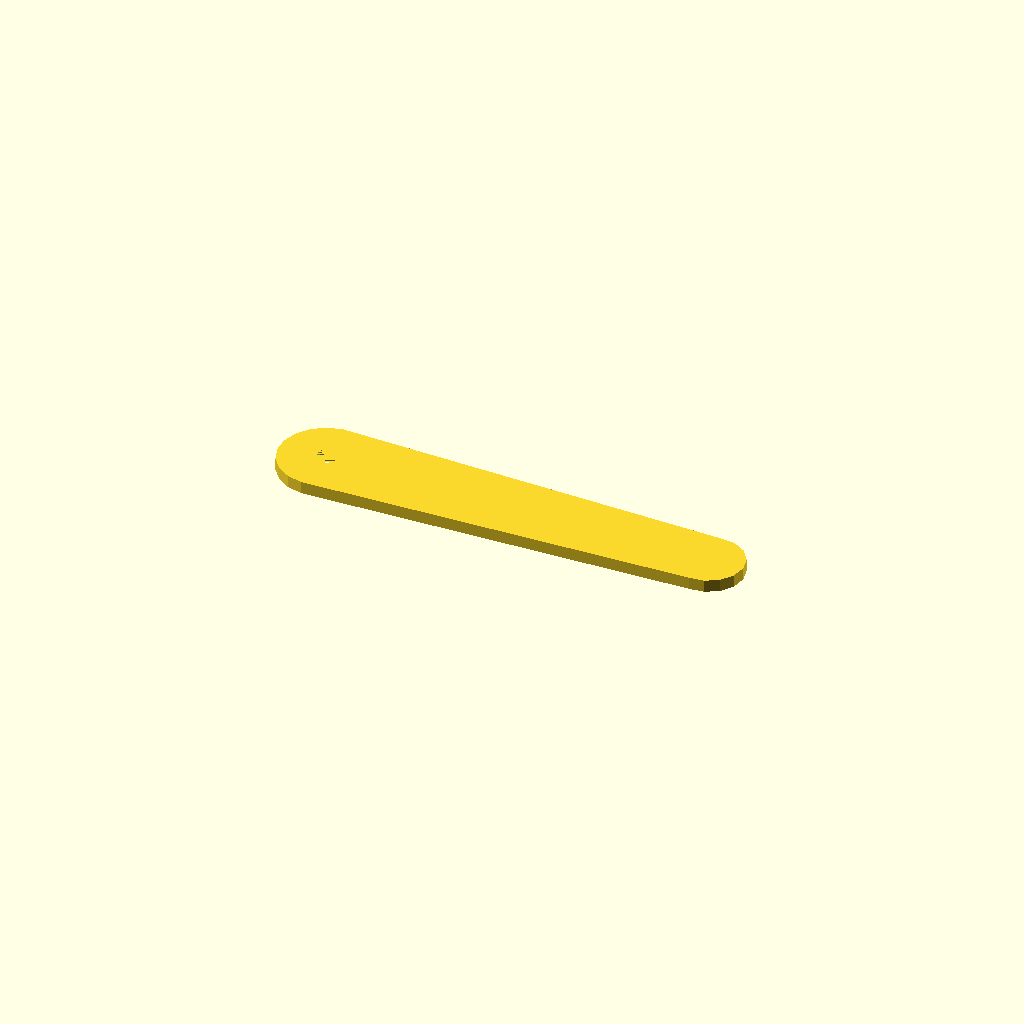
Cell 1 — every parameter at its default value.
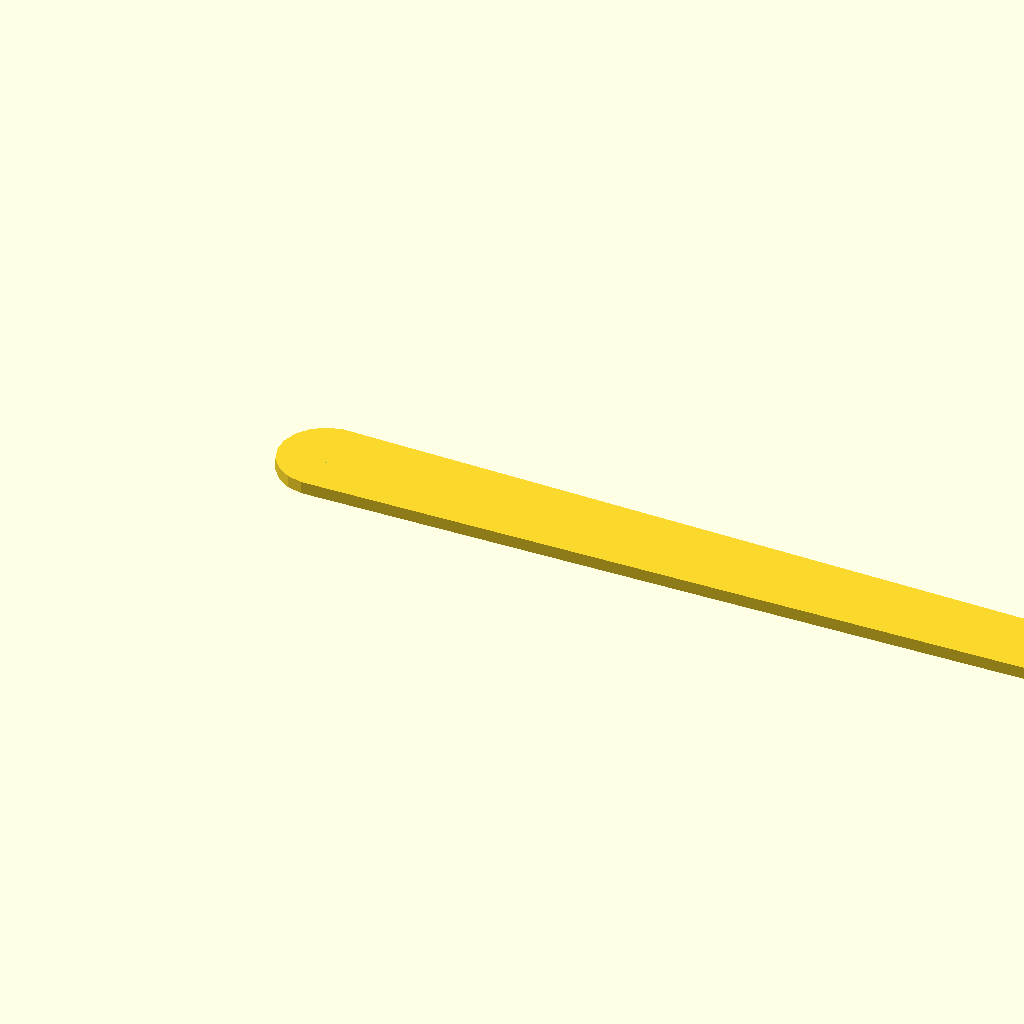
Cell 2: length = 100 (everything else at default).
One fixed orthographic camera (rotation 55°, 0°, 25°; colour scheme Cornfield) for every cell.
Source of the model, models/flipper_solenoid_brace.scad:
include <physical_dimensions.scad>

//Preference settings.
grip_side_radius = flipper_solenoid_pin_retracted - flipper_solenoid_pinhole_position;
length = 50;

module flipper_solenoid_brace() {
	difference() {
		hull() {
			cylinder(r=grip_side_radius, h=flipper_solenoid_pingap_thickness);
			translate([length, 0, 0]) {
				cylinder(r=flipper_solenoid_pingap_depth - flipper_solenoid_pinhole_position, h=flipper_solenoid_pingap_thickness);
			}
		}
		cylinder(r=m3_bolt_radius, h=flipper_solenoid_pingap_thickness);
		translate([length, 0, 0]) {
			cylinder(r=m3_bolt_radius, h=flipper_solenoid_pingap_thickness);
		}
	}
}

//Debug.
flipper_solenoid_brace();
Customizer parameters (derived from the source; name, type, default, range or options):
length: number, default 50
